Image classification data set "final_dataset" (k-sailee/LeafDiseaseDataset on GitHub). Class labels (10): alternaria leaf blight, anthracnose, chlorosis, dried leaf, healthy, initial stage, leaf blight, leaf spot, pest damage, rust diseases.

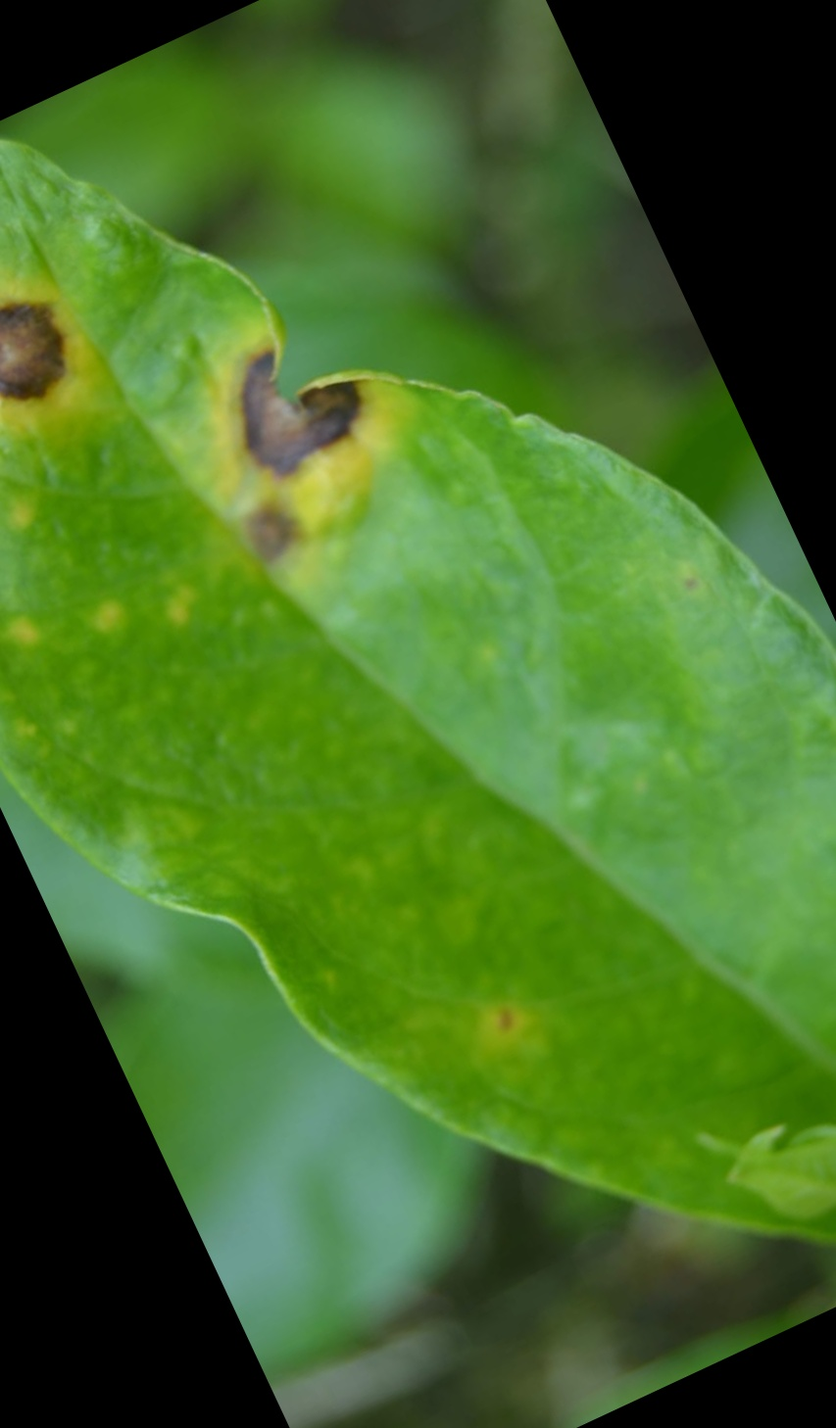
Label: alternaria leaf blight

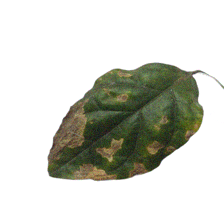
Label: leaf blight

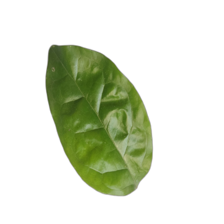
Label: healthy

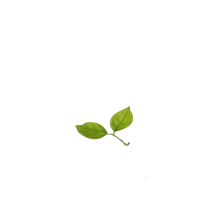
Label: initial stage

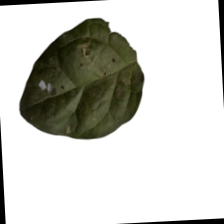
Label: anthracnose

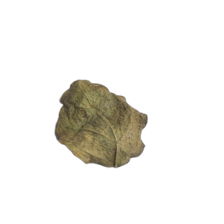
Label: dried leaf
